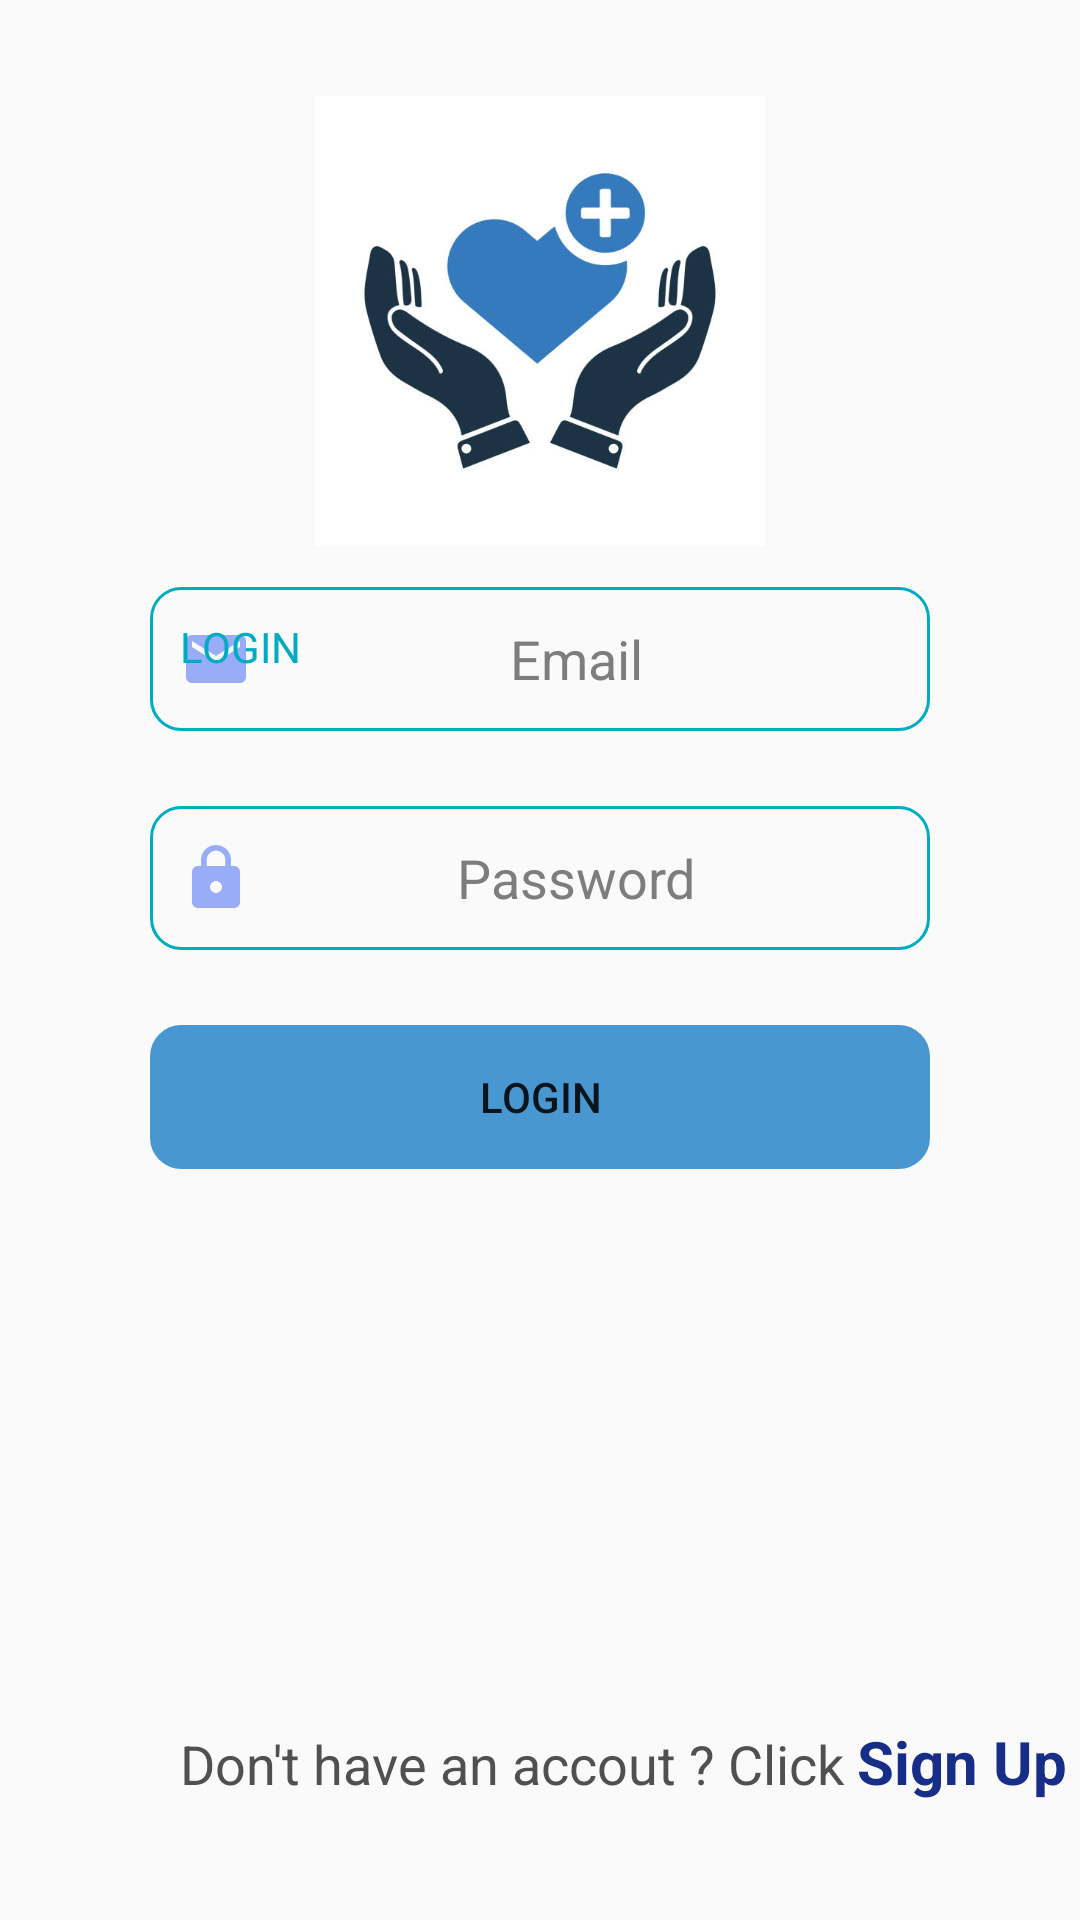

Reconstruct the res/layout file that produces this screen, plus the resources it refers to.
<!-- AndroidManifest.xml: application theme Theme.DailyMedicalInf -->
<!-- res/layout/activity_log_in.xml -->
<?xml version="1.0" encoding="utf-8"?>
<androidx.constraintlayout.widget.ConstraintLayout xmlns:android="http://schemas.android.com/apk/res/android"
    xmlns:app="http://schemas.android.com/apk/res-auto"
    xmlns:tools="http://schemas.android.com/tools"
    android:layout_width="match_parent"
    android:layout_height="match_parent"
    android:layout_margin="15dp"
    tools:context=".log.logIn_activity">

    <LinearLayout
        android:id="@+id/linear_2"
        android:layout_width="match_parent"
        android:layout_height="wrap_content"
        android:layout_marginStart="25dp"
        android:layout_marginEnd="25dp"
        android:layout_marginBottom="75dp"
        android:orientation="vertical"
        android:padding="10dp"
        app:layout_constraintBottom_toBottomOf="parent"
        app:layout_constraintEnd_toEndOf="parent"
        app:layout_constraintStart_toStartOf="parent"
        app:layout_constraintTop_toTopOf="parent">

        <EditText
            android:id="@+id/et_email_login"
            android:layout_width="match_parent"
            android:layout_height="wrap_content"
            android:layout_marginStart="15dp"
            android:layout_marginTop="25dp"
            android:layout_marginEnd="15dp"
            android:background="@drawable/input_selector"
            android:drawableLeft="@drawable/email"
            android:hint="@string/email"
            android:inputType="textEmailAddress"
            android:minHeight="48dp"
            android:padding="10dp"
            android:textAlignment="center"
            android:textColor="#98acf8"
            android:textColorHint="#7D7D7D" />

        <EditText
            android:id="@+id/et_password_login"
            android:layout_width="match_parent"
            android:layout_height="wrap_content"
            android:layout_marginStart="15dp"
            android:layout_marginTop="25dp"
            android:layout_marginEnd="15dp"
            android:background="@drawable/input_selector"
            android:hint="@string/password"
            android:inputType="textPassword"
            android:drawableLeft="@drawable/password"
            android:minHeight="48dp"
            android:padding="10dp"
            android:textAlignment="center"
            android:textColor="#98acf8"
            android:textColorHint="#7D7D7D" />

        <Button
            android:id="@+id/btn_login"
            android:layout_width="match_parent"
            android:layout_height="wrap_content"
            android:layout_marginStart="15dp"
            android:layout_marginTop="25dp"
            android:layout_marginEnd="15dp"
            android:layout_marginBottom="5dp"
            android:background="@drawable/input_selector"
            android:text="LogIn"
            app:backgroundTint="#4997d0" />

    </LinearLayout>

    <ImageView
        android:id="@+id/imageView5"
        android:layout_width="150dp"
        android:layout_height="150dp"
        android:layout_marginTop="32dp"
        android:scaleType="fitEnd"
        app:layout_constraintEnd_toEndOf="parent"
        app:layout_constraintStart_toStartOf="parent"
        app:layout_constraintTop_toTopOf="parent"
        app:srcCompat="@drawable/home" />
    <TextView
        android:id="@+id/helloAgain"
        android:layout_width="60dp"
        android:layout_height="60dp"
        android:layout_marginStart="60dp"
        android:layout_marginTop="24dp"
        android:text="LOGIN"
        android:textColor="#00ACC1"
        app:layout_constraintStart_toStartOf="parent"
        app:layout_constraintTop_toBottomOf="@+id/imageView5" />

    <TextView
        android:id="@+id/textView2_2"
        android:layout_width="wrap_content"
        android:layout_height="wrap_content"
        android:layout_marginStart="60dp"
        android:layout_marginBottom="40dp"
        android:text="Don't have an accout ? Click "
        android:textColor="#505050"
        android:textSize="18sp"
        app:layout_constraintBottom_toBottomOf="parent"
        app:layout_constraintStart_toStartOf="parent" />

    <TextView
        android:id="@+id/btn_sign_up"
        android:layout_width="wrap_content"
        android:layout_height="wrap_content"
        android:text="@string/sign_up"
        android:textColor="#162E87"
        android:textSize="20sp"
        android:textStyle="bold"
        app:layout_constraintBaseline_toBaselineOf="@+id/textView2_2"
        app:layout_constraintEnd_toEndOf="parent"
        app:layout_constraintHorizontal_bias="0.0"
        app:layout_constraintStart_toEndOf="@+id/textView2_2" />

</androidx.constraintlayout.widget.ConstraintLayout>
<!-- resources referenced by this layout -->
<resources>
  <!-- drawable email (drawable) -->
  <vector android:height="24dp" android:tint="#98acf8"
      android:viewportHeight="24" android:viewportWidth="24"
      android:width="24dp" xmlns:android="http://schemas.android.com/apk/res/android">
      <path android:fillColor="@android:color/white" android:pathData="M20,4L4,4c-1.1,0 -1.99,0.9 -1.99,2L2,18c0,1.1 0.9,2 2,2h16c1.1,0 2,-0.9 2,-2L22,6c0,-1.1 -0.9,-2 -2,-2zM20,8l-8,5 -8,-5L4,6l8,5 8,-5v2z"/>
  </vector>
  <!-- drawable home: jpg bitmap (drawable, 23102 bytes) -->
  <!-- drawable input_selector (drawable-v24) -->
  <selector xmlns:android="http://schemas.android.com/apk/res/android">
      <item android:state_enabled="true" android:state_focused="false">
          <shape android:shape="rectangle">
              <stroke android:color="#00ACC1" android:width="1dp"/>
              <corners android:radius="10dp"/>
          </shape>
      </item>
      <item android:state_enabled="true" android:state_focused="true">
          <shape android:shape="rectangle">
              <stroke android:color="#1E88E5" android:width="1dp"/>
              <corners android:radius="10dp"/>
          </shape>
      </item>
  </selector>
  <!-- drawable password (drawable) -->
  <vector android:height="24dp" android:tint="#98acf8"
      android:viewportHeight="24" android:viewportWidth="24"
      android:width="24dp" xmlns:android="http://schemas.android.com/apk/res/android">
      <path android:fillColor="@android:color/white" android:pathData="M18,8h-1L17,6c0,-2.76 -2.24,-5 -5,-5S7,3.24 7,6v2L6,8c-1.1,0 -2,0.9 -2,2v10c0,1.1 0.9,2 2,2h12c1.1,0 2,-0.9 2,-2L20,10c0,-1.1 -0.9,-2 -2,-2zM12,17c-1.1,0 -2,-0.9 -2,-2s0.9,-2 2,-2 2,0.9 2,2 -0.9,2 -2,2zM15.1,8L8.9,8L8.9,6c0,-1.71 1.39,-3.1 3.1,-3.1 1.71,0 3.1,1.39 3.1,3.1v2z"/>
  </vector>
  <string name="email">Email</string>
  <string name="password">Password</string>
  <string name="sign_up">Sign Up</string>
  <style name="Theme.DailyMedicalInf" parent="Theme.AppCompat.Light.NoActionBar">
          
          <item name="colorPrimary">@color/purple_500</item>
          <item name="colorPrimaryVariant">@color/purple_700</item>
          <item name="colorOnPrimary">@color/white</item>
          
          <item name="colorSecondary">@color/teal_200</item>
          <item name="colorSecondaryVariant">@color/teal_700</item>
          <item name="colorOnSecondary">@color/black</item>
          
          <item name="android:statusBarColor" tools:targetApi="l">?attr/colorPrimaryVariant</item>
          
      </style>
  <color name="purple_500">#2B6DF1</color>
  <color name="purple_700">#FF3700B3</color>
  <color name="white">#FFFFFFFF</color>
  <color name="teal_200">#FF03DAC5</color>
  <color name="teal_700">#FF018786</color>
  <color name="black">#FF000000</color>
</resources>
